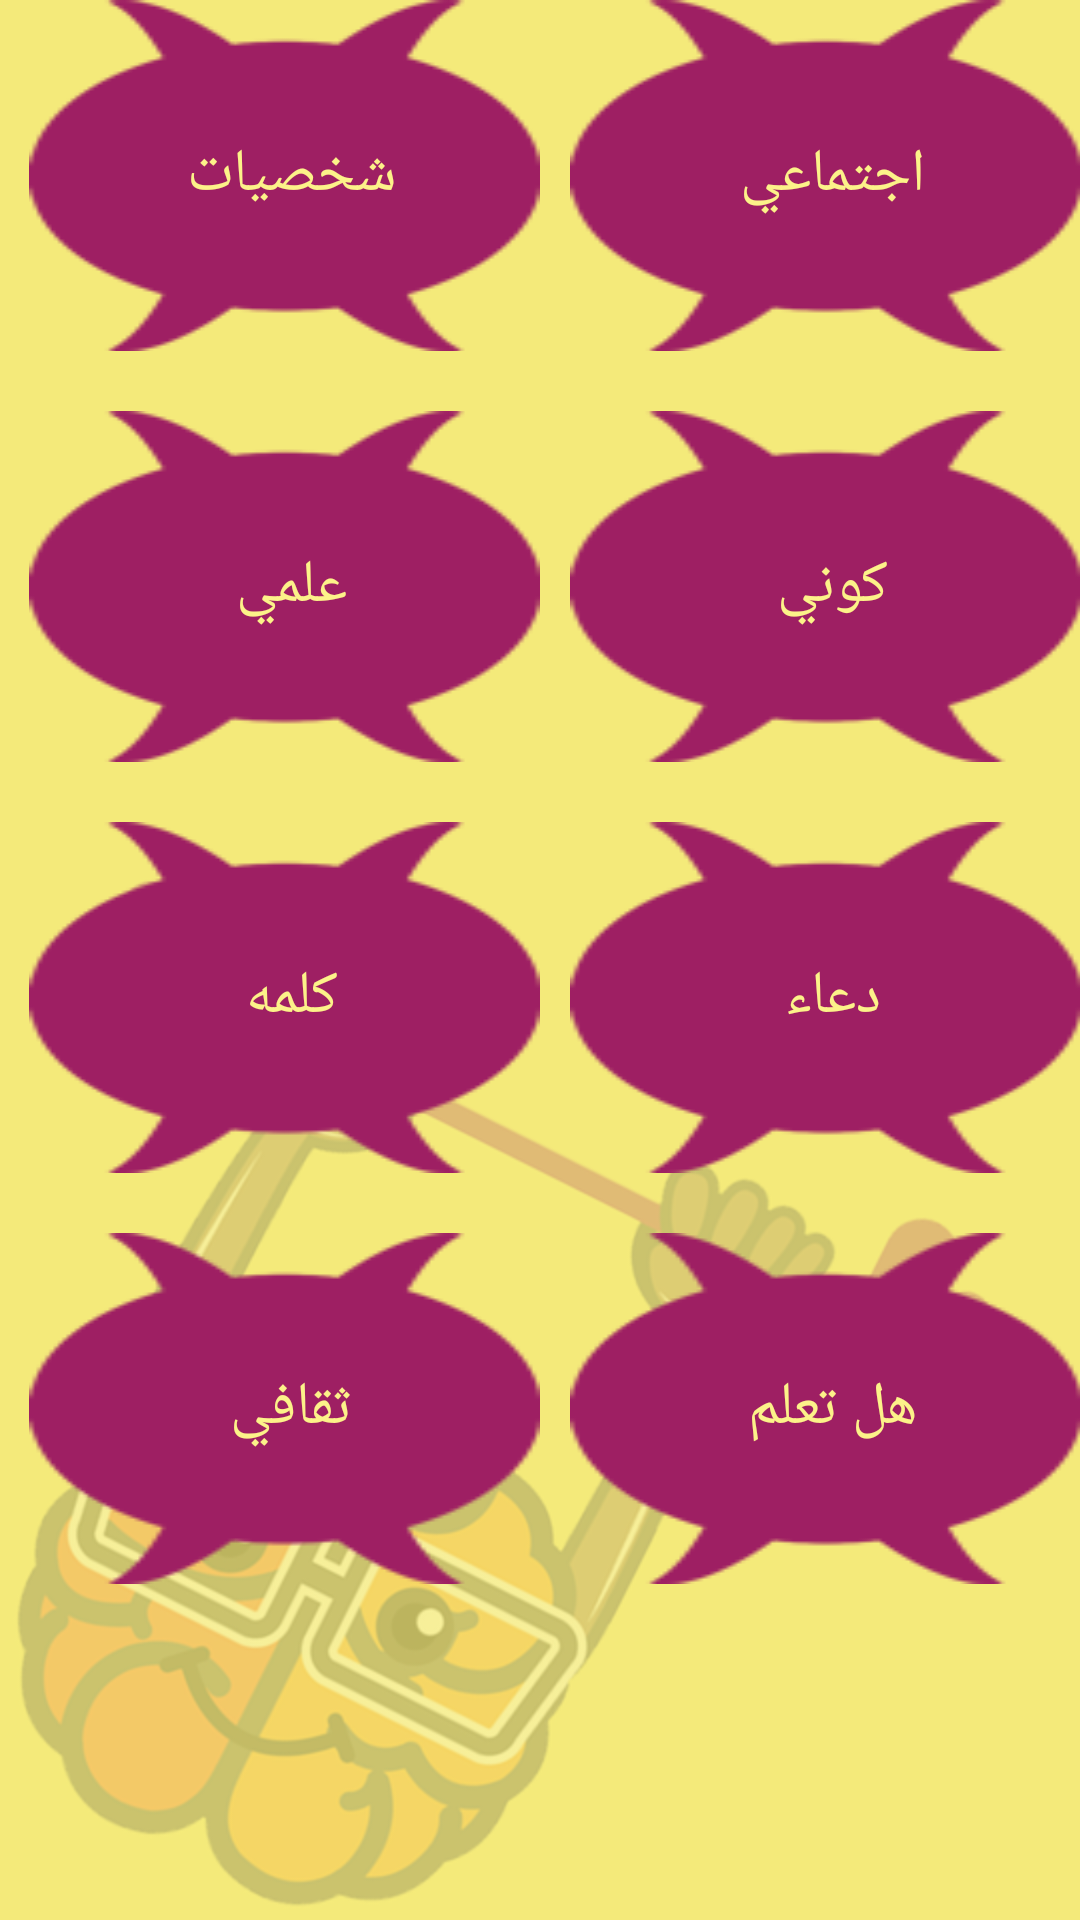

Android layout source for this screen:
<!-- AndroidManifest.xml: application theme AppTheme -->
<!-- res/layout/activity_admain_main.xml -->
<?xml version="1.0" encoding="utf-8"?>
<ScrollView android:layout_width="match_parent"
    android:layout_height="match_parent"
    android:background="@drawable/back"

    xmlns:android="http://schemas.android.com/apk/res/android">

<LinearLayout
    xmlns:android="http://schemas.android.com/apk/res/android"
    xmlns:tools="http://schemas.android.com/tools"
    android:id="@+id/activity_main"
    android:layout_width="match_parent"
    android:layout_height="match_parent"
    android:paddingBottom="@dimen/activity_vertical_margin"
    android:paddingLeft="@dimen/activity_horizontal_margin"
    android:paddingRight="@dimen/activity_horizontal_margin"
    android:paddingTop="@dimen/activity_vertical_margin"
    android:orientation="vertical"
    android:gravity=""
    tools:context="com.farida.fareda.gazy3aqlk.Activitiess.MainActivity">
    <LinearLayout
        android:layout_width="match_parent"
        android:layout_height="wrap_content"
        android:orientation="horizontal">
        <Button
            android:layout_weight="1"
            android:id="@+id/shakhsyat"
            android:layout_marginLeft="10dp"
            android:layout_marginRight="10dp"
            android:layout_width="wrap_content"
            android:background="@drawable/det"
            android:textColor="@color/text"
            android:textSize="20dp"
            android:layout_height="wrap_content"
            android:text="شخصيات "/>

        <Button
            android:layout_weight="1"
            android:id="@+id/egtma3y"
            android:layout_width="wrap_content"
            android:layout_height="wrap_content"
            android:textSize="20dp"

            android:textColor="@color/text"

            android:background="@drawable/det"

            android:text="اجتماعي "/>
    </LinearLayout>

    <LinearLayout
        android:layout_marginTop="20dp"
        android:layout_width="match_parent"
        android:layout_height="wrap_content"
        android:orientation="horizontal">
        <Button
            android:layout_weight="1"
            android:id="@+id/elmy"
            android:layout_marginLeft="10dp"
            android:layout_marginRight="10dp"
            android:layout_width="wrap_content"
            android:background="@drawable/det"
            android:textColor="@color/text"
            android:textSize="20dp"
            android:layout_height="wrap_content"
            android:text="علمي "/>

        <Button
            android:layout_weight="1"
            android:id="@+id/kawny"
            android:layout_width="wrap_content"
            android:layout_height="wrap_content"
            android:textSize="20dp"

            android:textColor="@color/text"

            android:background="@drawable/det"

            android:text="كوني "/>
    </LinearLayout>

    <LinearLayout
        android:layout_marginTop="20dp"
        android:layout_width="match_parent"
        android:layout_height="wrap_content"
        android:orientation="horizontal">
        <Button
            android:layout_weight="1"
            android:id="@+id/kalma"
            android:layout_marginLeft="10dp"
            android:layout_marginRight="10dp"
            android:layout_width="wrap_content"
            android:background="@drawable/det"
            android:textColor="@color/text"
            android:textSize="20dp"
            android:layout_height="wrap_content"
            android:text="كلمه "/>

        <Button
            android:layout_weight="1"
            android:id="@+id/doaa"
            android:layout_width="wrap_content"
            android:layout_height="wrap_content"
            android:textSize="20dp"

            android:textColor="@color/text"

            android:background="@drawable/det"

            android:text="دعاء "/>
    </LinearLayout>
    <LinearLayout
        android:layout_marginTop="20dp"
        android:layout_width="match_parent"
        android:layout_height="wrap_content"
        android:orientation="horizontal">
        <Button
            android:layout_weight="1"
            android:id="@+id/skafy"
            android:layout_marginLeft="10dp"
            android:layout_marginRight="10dp"
            android:layout_width="wrap_content"
            android:background="@drawable/det"
            android:textColor="@color/text"
            android:textSize="20dp"
            android:layout_height="wrap_content"
            android:text="ثقافي "/>

        <Button
            android:layout_weight="1"
            android:id="@+id/ta3lam"
            android:layout_width="wrap_content"
            android:layout_height="wrap_content"
            android:textSize="20dp"

            android:textColor="@color/text"

            android:background="@drawable/det"

            android:text="هل تعلم "/>
    </LinearLayout>
</LinearLayout>
</ScrollView>
<!-- resources referenced by this layout -->
<resources>
  <color name="text">#fcf289</color>
  <!-- drawable back: png bitmap (drawable, 89112 bytes) -->
  <!-- drawable det: png bitmap (drawable, 3440 bytes) -->
  <style name="AppTheme" parent="Theme.AppCompat.Light.DarkActionBar">
          
          <item name="colorPrimary">@color/colorPrimary</item>
          <item name="colorPrimaryDark">@color/colorPrimaryDark</item>
          <item name="colorAccent">@color/colorAccent</item>
      </style>
  <color name="colorPrimary">#9E1F63</color>
  <color name="colorPrimaryDark">#9E1F63</color>
  <color name="colorAccent">#fcf289</color>
</resources>
